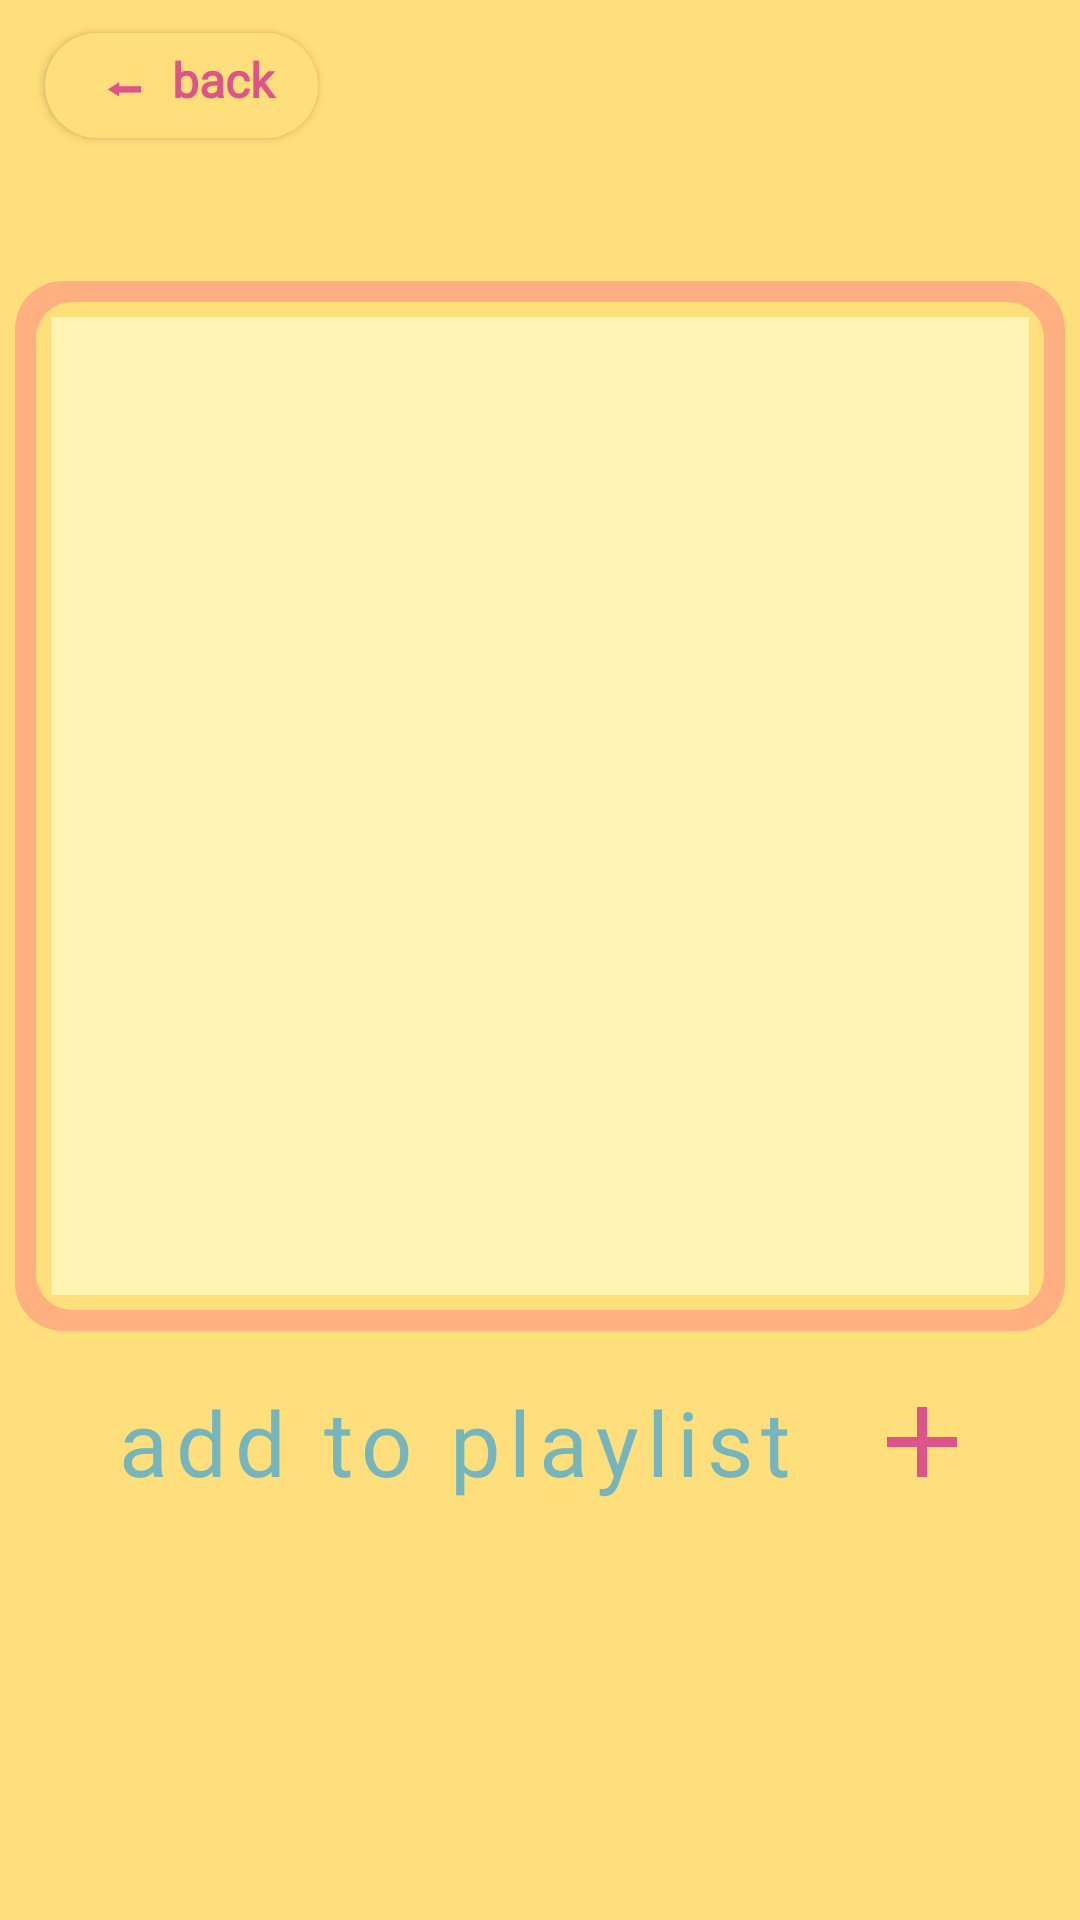

Android layout source for this screen:
<!-- AndroidManifest.xml: application theme Theme.Whispurrs -->
<!-- res/layout/activity_selected_song.xml -->
<?xml version="1.0" encoding="utf-8"?>
<androidx.constraintlayout.widget.ConstraintLayout xmlns:android="http://schemas.android.com/apk/res/android"
    xmlns:app="http://schemas.android.com/apk/res-auto"
    xmlns:tools="http://schemas.android.com/tools"
    android:id="@+id/selected_song_screen"
    android:layout_width="match_parent"
    android:layout_height="726dp"
    android:background="#FFDF7B"
    tools:context=".SelectedSongActivity"
    android:clickable="true"
    android:focusable="true"

    android:gravity="center"
    >


    <FrameLayout
        android:id="@+id/frameLayout"
        android:layout_width="wrap_content"
        android:layout_height="wrap_content"
        android:layout_gravity="center"
        android:layout_marginTop="40dp"
        android:layout_marginBottom="580dp"
        android:paddingLeft="8dp"
        android:paddingRight="8dp"
        app:layout_constraintBottom_toBottomOf="parent"
        app:layout_constraintEnd_toEndOf="parent"
        app:layout_constraintStart_toStartOf="parent"
        app:layout_constraintTop_toTopOf="parent">

        
        <TextView
            android:id="@+id/name1"
            android:layout_width="wrap_content"
            android:layout_height="wrap_content"
            android:fontFamily="@font/pixelify_sans_medium"
            android:letterSpacing="0.07"
            android:shadowColor="#DD5588"
            android:shadowDx="-2"
            android:shadowDy="-2"
            android:shadowRadius="2"
            android:textAlignment="center"
            android:textColor="#77B5BD"
            android:textSize="40sp" />

        <TextView
            android:id="@+id/name2"
            android:layout_width="wrap_content"
            android:layout_height="wrap_content"
            android:fontFamily="@font/pixelify_sans_medium"
            android:letterSpacing="0.07"
            android:shadowColor="#DD5588"
            android:shadowDx="-2"
            android:shadowDy="-2"
            android:shadowRadius="2"
            android:textAlignment="center"
            android:textColor="#77B5BD"
            android:textSize="40sp" />

        <TextView
            android:id="@+id/name3"
            android:layout_width="wrap_content"
            android:layout_height="wrap_content"
            android:fontFamily="@font/pixelify_sans_medium"
            android:letterSpacing="0.07"
            android:shadowColor="#DD5588"
            android:shadowDx="2"
            android:shadowDy="2"
            android:shadowRadius="2"
            android:textAlignment="center"
            android:textColor="#77B5BD"
            android:textSize="40sp" />

        <TextView
            android:id="@+id/name4"
            android:layout_width="wrap_content"
            android:layout_height="wrap_content"
            android:fontFamily="@font/pixelify_sans_medium"
            android:letterSpacing="0.07"
            android:shadowColor="#DD5588"
            android:shadowDx="2"
            android:shadowDy="2"
            android:shadowRadius="2"
            android:textAlignment="center"
            android:textColor="#77B5BD"
            android:textSize="40sp" />

        <TextView
            android:id="@+id/name5"
            android:layout_width="wrap_content"
            android:layout_height="wrap_content"
            android:fontFamily="@font/pixelify_sans_medium"
            android:letterSpacing="0.07"
            android:shadowColor="#DD5588"
            android:shadowDx="-2"
            android:shadowDy="2"
            android:shadowRadius="2"
            android:textAlignment="center"
            android:textColor="#77B5BD"
            android:textSize="40sp" />
    </FrameLayout>


    


    <TextView
        android:id="@+id/playlist"
        android:layout_width="wrap_content"
        android:layout_height="wrap_content"
        android:layout_marginTop="190dp"
        android:layout_marginBottom="105dp"
        android:fontFamily="@font/pixelify_sans_medium"
        android:gravity="center"
        android:letterSpacing="0.09"
        android:lineSpacingExtra="14sp"
        android:text="add to playlist"
        android:textColor="#77B5BD"
        android:textSize="30sp"
        app:layout_constraintBottom_toBottomOf="parent"
        app:layout_constraintEnd_toEndOf="parent"
        app:layout_constraintHorizontal_bias="0.288"
        app:layout_constraintStart_toStartOf="parent"
        app:layout_constraintTop_toBottomOf="@+id/frameLayout"
        app:layout_constraintVertical_bias="0.849" />


    <TextView
        android:id="@+id/liked"
        android:layout_width="wrap_content"
        android:layout_height="wrap_content"
        android:layout_marginTop="40dp"
        android:layout_marginBottom="100dp"
        android:fontFamily="@font/pixelify_sans_medium"
        android:gravity="center"
        android:letterSpacing="0.09"
        android:lineSpacingExtra="14sp"
        android:text="add to liked"
        android:textColor="#77B5BD"
        android:textSize="30sp"
        app:layout_constraintBottom_toBottomOf="parent"
        app:layout_constraintEnd_toEndOf="parent"
        app:layout_constraintHorizontal_bias="0.213"
        app:layout_constraintStart_toStartOf="parent"
        app:layout_constraintTop_toBottomOf="@+id/playlist"
        app:layout_constraintVertical_bias="0.416" />

    <ImageButton
        android:id="@+id/addplaylist"
        android:layout_width="40dp"
        android:layout_height="40dp"
        android:background="@drawable/blueplus"
        android:fontFamily="@font/pixelify_sans_medium"
        android:shadowColor="#FFDF7B"
        android:textColor="#DD5588"
        android:textSize="30sp"
        app:layout_constraintBottom_toBottomOf="@+id/playlist"
        app:layout_constraintEnd_toEndOf="parent"
        app:layout_constraintHorizontal_bias="0.408"
        app:layout_constraintStart_toEndOf="@+id/playlist"
        app:layout_constraintTop_toTopOf="@+id/playlist"
        app:layout_constraintVertical_bias="0.697" />

    <ImageButton
        android:id="@+id/addliked"
        android:layout_width="40dp"
        android:layout_height="40dp"
        android:background="@drawable/blueplus"
        android:fontFamily="@font/pixelify_sans_medium"
        android:shadowColor="#FFDF7B"
        android:textColor="#DD5588"
        android:textSize="30sp"
        app:layout_constraintBottom_toBottomOf="@+id/liked"
        app:layout_constraintEnd_toEndOf="parent"
        app:layout_constraintHorizontal_bias="0.886"
        app:layout_constraintStart_toStartOf="parent"
        app:layout_constraintTop_toTopOf="@+id/liked"
        app:layout_constraintVertical_bias="0.809" />

    <Button
        android:id="@+id/backbutton"
        android:layout_width="91dp"
        android:layout_height="35dp"
        android:background="@drawable/yellowroundedbutton"
        android:fontFamily="@font/pixelify_sans_medium"
        android:text=" ⬅  back"
        android:textAllCaps="false"
        android:textColor="#DD5588"
        android:textSize="16sp"
        android:textStyle="bold"
        android:paddingBottom="4dp"
        app:layout_constraintBottom_toBottomOf="parent"
        app:layout_constraintEnd_toEndOf="parent"
        app:layout_constraintHorizontal_bias="0.056"
        app:layout_constraintStart_toStartOf="parent"
        app:layout_constraintTop_toTopOf="parent"
        app:layout_constraintVertical_bias="0.018" />


    <ImageView
        android:id="@+id/imageViewGif"
        android:layout_width="250dp"
        android:layout_height="250dp"
        android:layout_marginStart="245dp"
        android:layout_marginTop="710dp"
        android:scaleType="fitXY"
        android:src="@drawable/resizedsleepycat"
        app:layout_constraintBottom_toBottomOf="parent"
        app:layout_constraintEnd_toEndOf="parent"
        app:layout_constraintStart_toStartOf="parent"
        app:layout_constraintTop_toTopOf="parent" />


    <ImageView
        android:id="@+id/songgif"
        android:layout_width="350dp"
        android:layout_height="350dp"
        android:background="@drawable/selectedsongborder"
        android:scaleType="centerCrop"
        app:layout_constraintBottom_toTopOf="@+id/playlist"
        app:layout_constraintEnd_toEndOf="parent"
        app:layout_constraintStart_toStartOf="parent"
        app:layout_constraintTop_toBottomOf="@+id/frameLayout" />

</androidx.constraintlayout.widget.ConstraintLayout>
<!-- resources referenced by this layout -->
<resources>
  <!-- drawable blueplus (drawable) -->
  <vector xmlns:android="http://schemas.android.com/apk/res/android"
      android:width="4dp"
      android:height="4dp"
      android:viewportWidth="24"
      android:viewportHeight="24">
      <path
          android:fillColor="#DD5588
  "
          android:pathData="M19,13h-6v6h-2v-6H5v-2h6V5h2v6h6v2z" />
  </vector>
  <!-- drawable resizedsleepycat: gif bitmap (drawable, 22254 bytes) -->
  <!-- drawable selectedsongborder (drawable) -->
  <?xml version="1.0" encoding="utf-8"?>
  <layer-list xmlns:android="http://schemas.android.com/apk/res/android">
      
      <item>
          <shape android:shape="rectangle">
              <solid android:color="#FFAF80" /> 
              <corners android:radius="16dp" />
          </shape>
      </item>
  
      
      <item android:left="7dp" android:top="7dp" android:right="7dp" android:bottom="7dp">
          <shape android:shape="rectangle">
              <solid android:color="#FFDF7B" /> 
              <corners android:radius="12dp" />
          </shape>
      </item>
  
      
      <item android:left="12dp" android:top="12dp" android:right="12dp" android:bottom="12dp">
          <shape android:shape="rectangle">
              <solid android:color="#FFF4B3" /> 
  
          </shape>
      </item>
  </layer-list>
  <!-- drawable yellowroundedbutton (drawable) -->
  <?xml version="1.0" encoding="utf-8"?>
  <shape xmlns:android="http://schemas.android.com/apk/res/android"
      android:shape="rectangle">
      <solid android:color="#FFDF7B" />
      <corners android:radius="110dp" />
  </shape>
  <style name="Theme.Whispurrs" parent="Theme.AppCompat.Light.NoActionBar">
          
          
      </style>
</resources>
